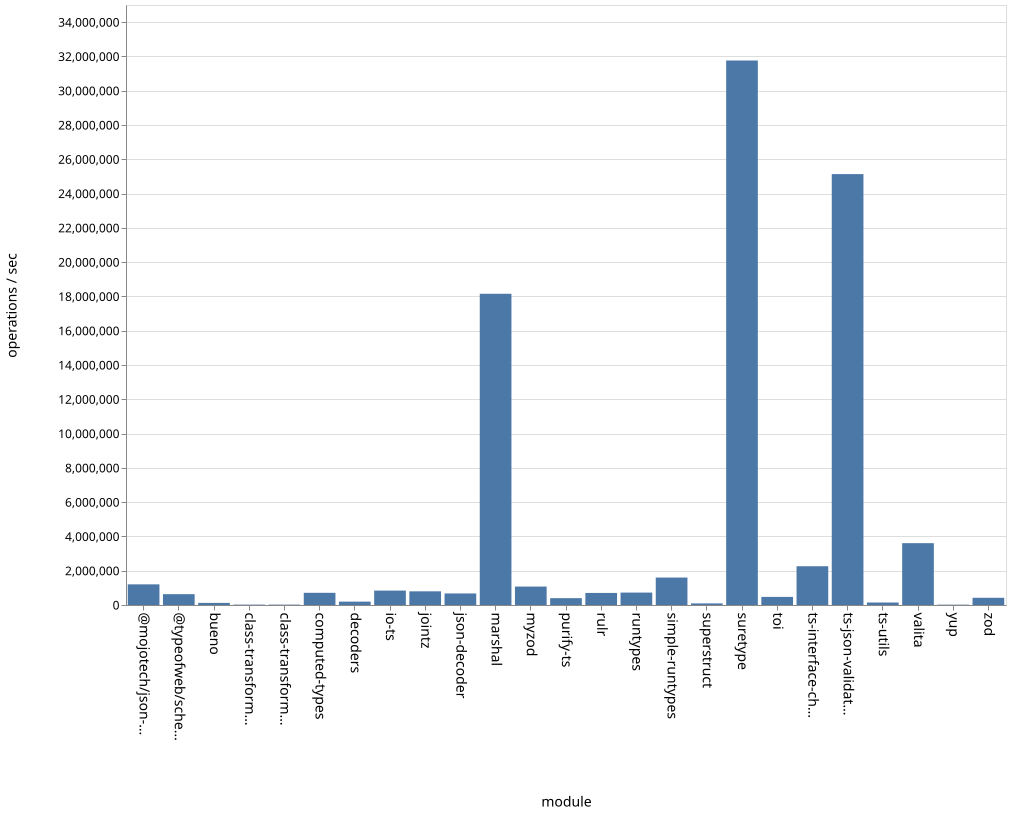

The file beside this chart, header and first rows:
name, ops
bueno, 123322
class-transformer-validator-async, 22905
class-transformer-validator-sync, 22399
computed-types, 710699
decoders, 196009
io-ts, 840464
jointz, 797619
json-decoder, 672868
marshal, 18154692
@mojotech/json-type-validation, 1204268
myzod, 1076481
purify-ts, 398698
rulr, 703963
runtypes, 724223
simple-runtypes, 1601384
superstruct, 93057
suretype, 31762678
toi, 472015
ts-interface-checker, 2260964
ts-json-validator, 25136314
ts-utils, 144497
@typeofweb/schema, 632657
valita, 3606893
yup, 20205
zod, 420536
